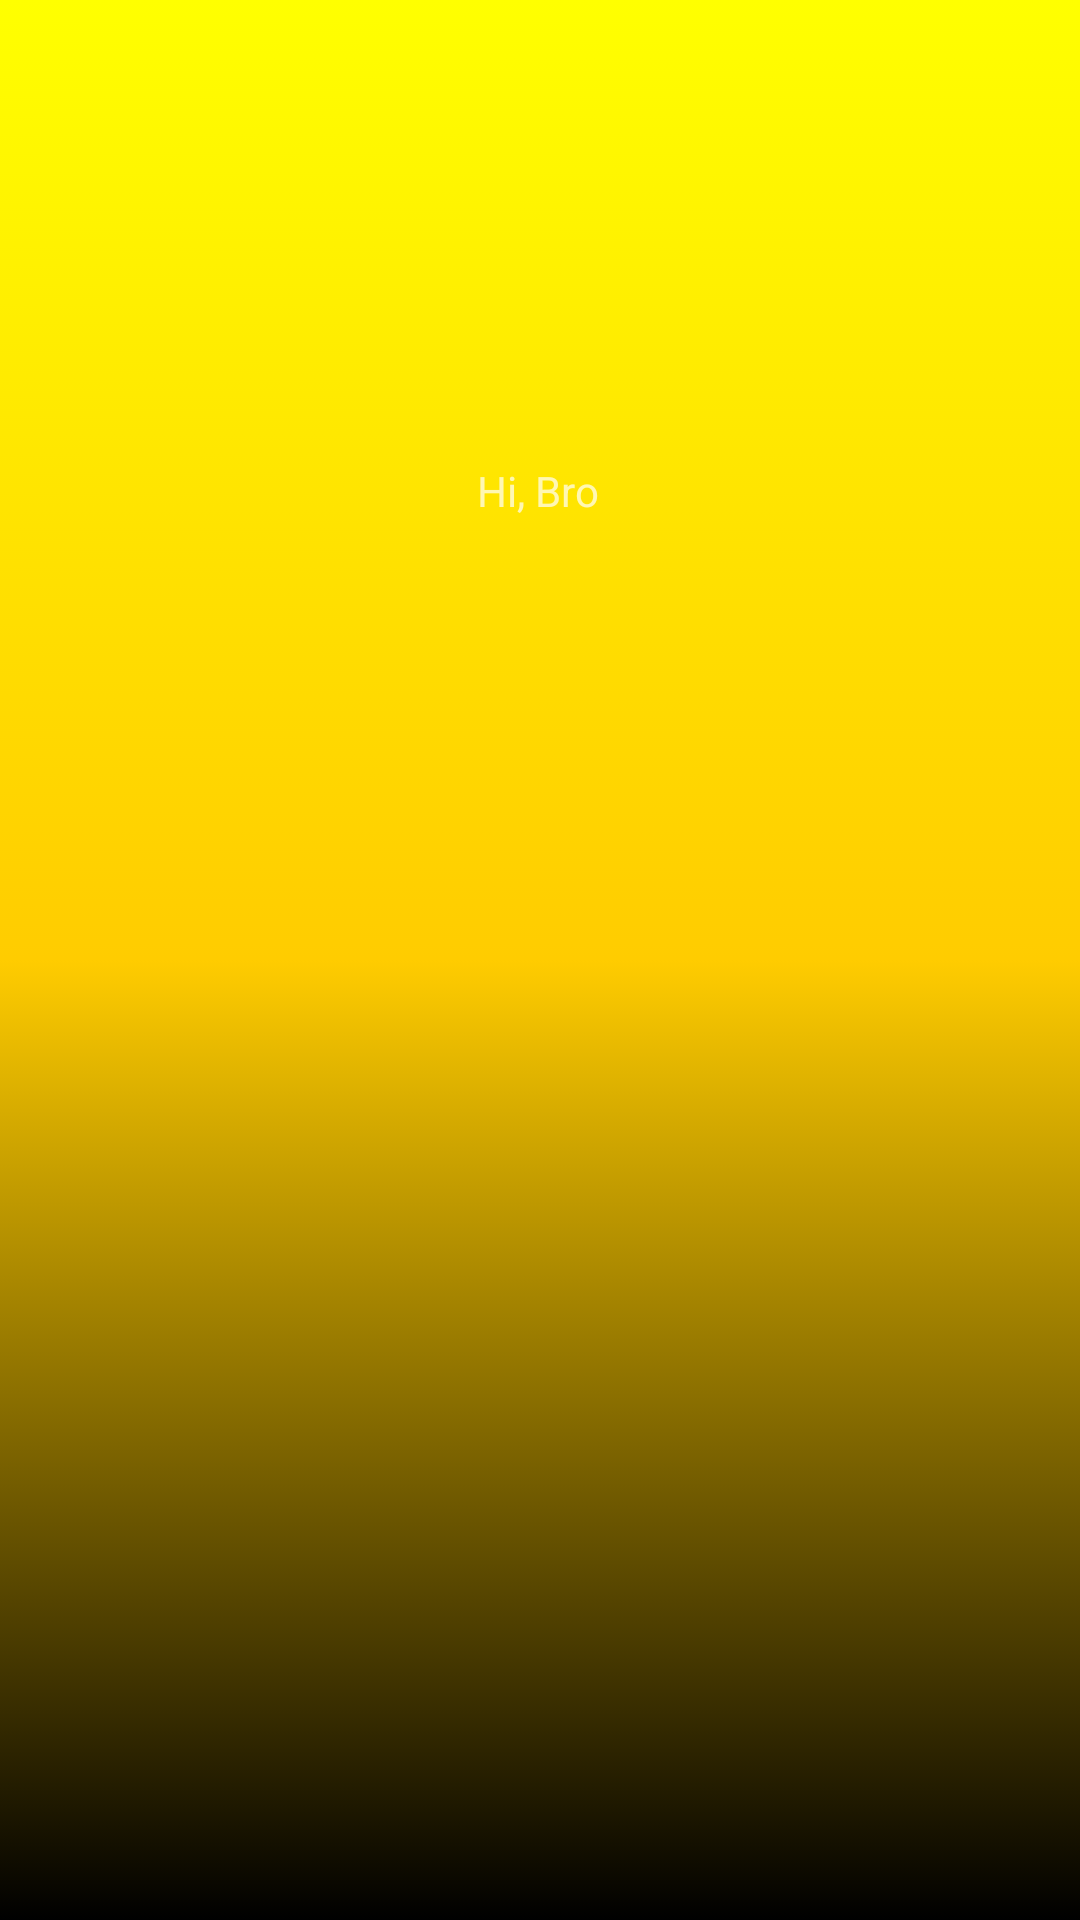

This screen was rendered from an Android layout file. Write that file and the resources it references.
<!-- AndroidManifest.xml: application theme Theme.AppCompat.NoActionBar -->
<!-- res/layout/navigation_header.xml -->
<?xml version="1.0" encoding="utf-8"?>
<androidx.constraintlayout.widget.ConstraintLayout xmlns:android="http://schemas.android.com/apk/res/android"
    xmlns:app="http://schemas.android.com/apk/res-auto"
    xmlns:tools="http://schemas.android.com/tools"
    android:layout_width="match_parent"
    android:layout_height="200dp"
    android:background="@drawable/bg_main"
    >


    <LinearLayout
        android:id="@+id/linearLayout"
        android:layout_width="94dp"
        android:layout_height="100dp"
        android:layout_marginTop="30dp"
        android:orientation="vertical"
        app:layout_constraintEnd_toEndOf="parent"
        app:layout_constraintHorizontal_bias="0.498"
        app:layout_constraintStart_toStartOf="parent"
        app:layout_constraintTop_toTopOf="parent">


        <ImageView
            android:id="@+id/imageView5"
            android:layout_width="match_parent"
            android:layout_height="match_parent"
            app:srcCompat="@drawable/ic_baseline_person_24" />
    </LinearLayout>

    <TextView
        android:layout_width="wrap_content"
        android:layout_height="wrap_content"
        android:layout_marginTop="24dp"
        android:text="Hi, Bro"
        app:layout_constraintEnd_toEndOf="parent"
        android:id="@+id/headerName"
        app:layout_constraintHorizontal_bias="0.498"
        app:layout_constraintStart_toStartOf="parent"
        app:layout_constraintTop_toBottomOf="@+id/linearLayout" />
</androidx.constraintlayout.widget.ConstraintLayout>
<!-- resources referenced by this layout -->
<resources>
  <!-- drawable bg_main (drawable) -->
  <?xml version="1.0" encoding="utf-8"?>
  <selector xmlns:android="http://schemas.android.com/apk/res/android">
      <item>
  
          <shape>
  
              <gradient
                  android:type="linear"
                  android:startColor="#FFFF00"
                  android:centerColor="#FFCC00"
                  android:endColor="#000000"
                  android:angle="270"
                  />
  
          </shape>
  
      </item>
  </selector>
</resources>
